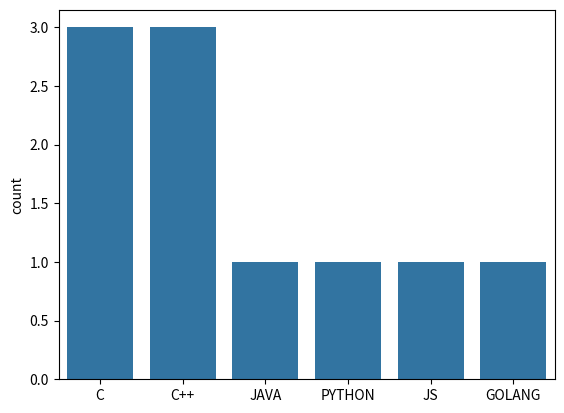

The script that saved this image:
import matplotlib.pyplot as plt
import seaborn as sns

def main():

    sns.countplot(x = ["C","C","C++","JAVA","C++","PYTHON","JS","C++","GOLANG","C"] )

    plt.show()
    
if __name__ == "__main__":
    main()
